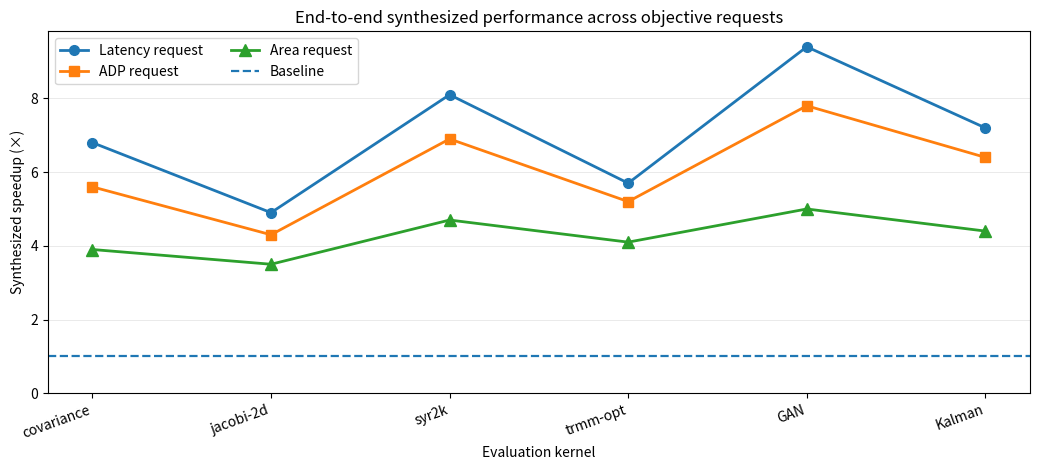
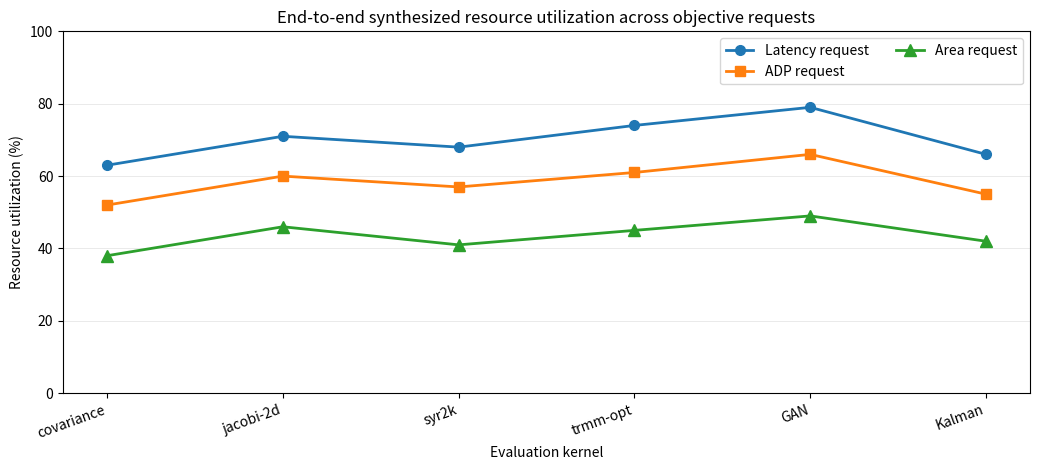

Here is the Python script that generated these plots, in order:
#!/usr/bin/env python3

import numpy as np
import matplotlib.pyplot as plt


# ============================================================
# Fixed ASPLOS evaluation setup
# ============================================================

KERNELS = [
    "covariance",
    "jacobi-2d",
    "syr2k",
    "trmm-opt",
    "GAN",
    "Kalman",
]

OBJECTIVES = [
    "Latency request",
    "ADP request",
    "Area request",
]

x = np.arange(len(KERNELS))


# ============================================================
# REPLACE THESE MOCK VALUES WITH YOUR FINAL MEASUREMENTS
# ============================================================

# ------------------------------------------------------------
# Figure 1: Speedup
#
# Recommended definition:
#   speedup = baseline_latency / SALT-HLS_latency
#
# > 1 means SALT-HLS is faster than the baseline.
# ------------------------------------------------------------

speedup_latency = np.array([
    6.8,
    4.9,
    8.1,
    5.7,
    9.4,
    7.2,
])

speedup_adp = np.array([
    5.6,
    4.3,
    6.9,
    5.2,
    7.8,
    6.4,
])

speedup_area = np.array([
    3.9,
    3.5,
    4.7,
    4.1,
    5.0,
    4.4,
])


# ------------------------------------------------------------
# Figure 2: Resource utilization
#
# Put here the resource metric you decide to report.
#
# For example:
#   arithmetic mean of BRAM/DSP/FF/LUT utilization (%)
#
# OR replace this with effective-area utilization if that is
# the metric used consistently in the paper.
# ------------------------------------------------------------

resource_latency = np.array([
    63.0,
    71.0,
    68.0,
    74.0,
    79.0,
    66.0,
])

resource_adp = np.array([
    52.0,
    60.0,
    57.0,
    61.0,
    66.0,
    55.0,
])

resource_area = np.array([
    38.0,
    46.0,
    41.0,
    45.0,
    49.0,
    42.0,
])


# ============================================================
# Shared plotting function
# ============================================================

def make_objective_plot(
    latency_values,
    adp_values,
    area_values,
    ylabel,
    title,
    output_stem,
    reference_value=None,
    reference_label=None,
    ylim=None,
):
    fig, ax = plt.subplots(figsize=(10.5, 4.8))

    ax.plot(
        x,
        latency_values,
        marker="o",
        linewidth=2.0,
        markersize=7,
        label="Latency request",
    )

    ax.plot(
        x,
        adp_values,
        marker="s",
        linewidth=2.0,
        markersize=7,
        label="ADP request",
    )

    ax.plot(
        x,
        area_values,
        marker="^",
        linewidth=2.0,
        markersize=8,
        label="Area request",
    )

    if reference_value is not None:
        ax.axhline(
            reference_value,
            linestyle="--",
            linewidth=1.6,
            label=reference_label,
        )

    ax.set_xticks(x)
    ax.set_xticklabels(
        KERNELS,
        rotation=20,
        ha="right",
    )

    ax.set_xlabel("Evaluation kernel")
    ax.set_ylabel(ylabel)
    ax.set_title(title)

    if ylim is not None:
        ax.set_ylim(*ylim)

    ax.grid(
        axis="y",
        linestyle="-",
        linewidth=0.6,
        alpha=0.30,
    )

    ax.legend(
        loc="best",
        frameon=True,
        ncol=2,
    )

    fig.tight_layout()

    fig.savefig(
        f"{output_stem}.pdf",
        bbox_inches="tight",
    )

    fig.savefig(
        f"{output_stem}.png",
        dpi=300,
        bbox_inches="tight",
    )

    plt.close(fig)


# ============================================================
# Figure 7.1a — synthesized speedup
# ============================================================

make_objective_plot(
    latency_values=speedup_latency,
    adp_values=speedup_adp,
    area_values=speedup_area,
    ylabel="Synthesized speedup (×)",
    title="End-to-end synthesized performance across objective requests",
    output_stem="fig_7_1_speedup",
    reference_value=1.0,
    reference_label="Baseline",
    ylim=(0.0, None),
)


# ============================================================
# Figure 7.1b — synthesized resource utilization
# ============================================================

make_objective_plot(
    latency_values=resource_latency,
    adp_values=resource_adp,
    area_values=resource_area,
    ylabel="Resource utilization (%)",
    title="End-to-end synthesized resource utilization across objective requests",
    output_stem="fig_7_1_resource_utilization",
    reference_value=None,
    reference_label=None,
    ylim=(0.0, 100.0),
)


print("Generated:")
print("  fig_7_1_speedup.pdf")
print("  fig_7_1_speedup.png")
print("  fig_7_1_resource_utilization.pdf")
print("  fig_7_1_resource_utilization.png")
